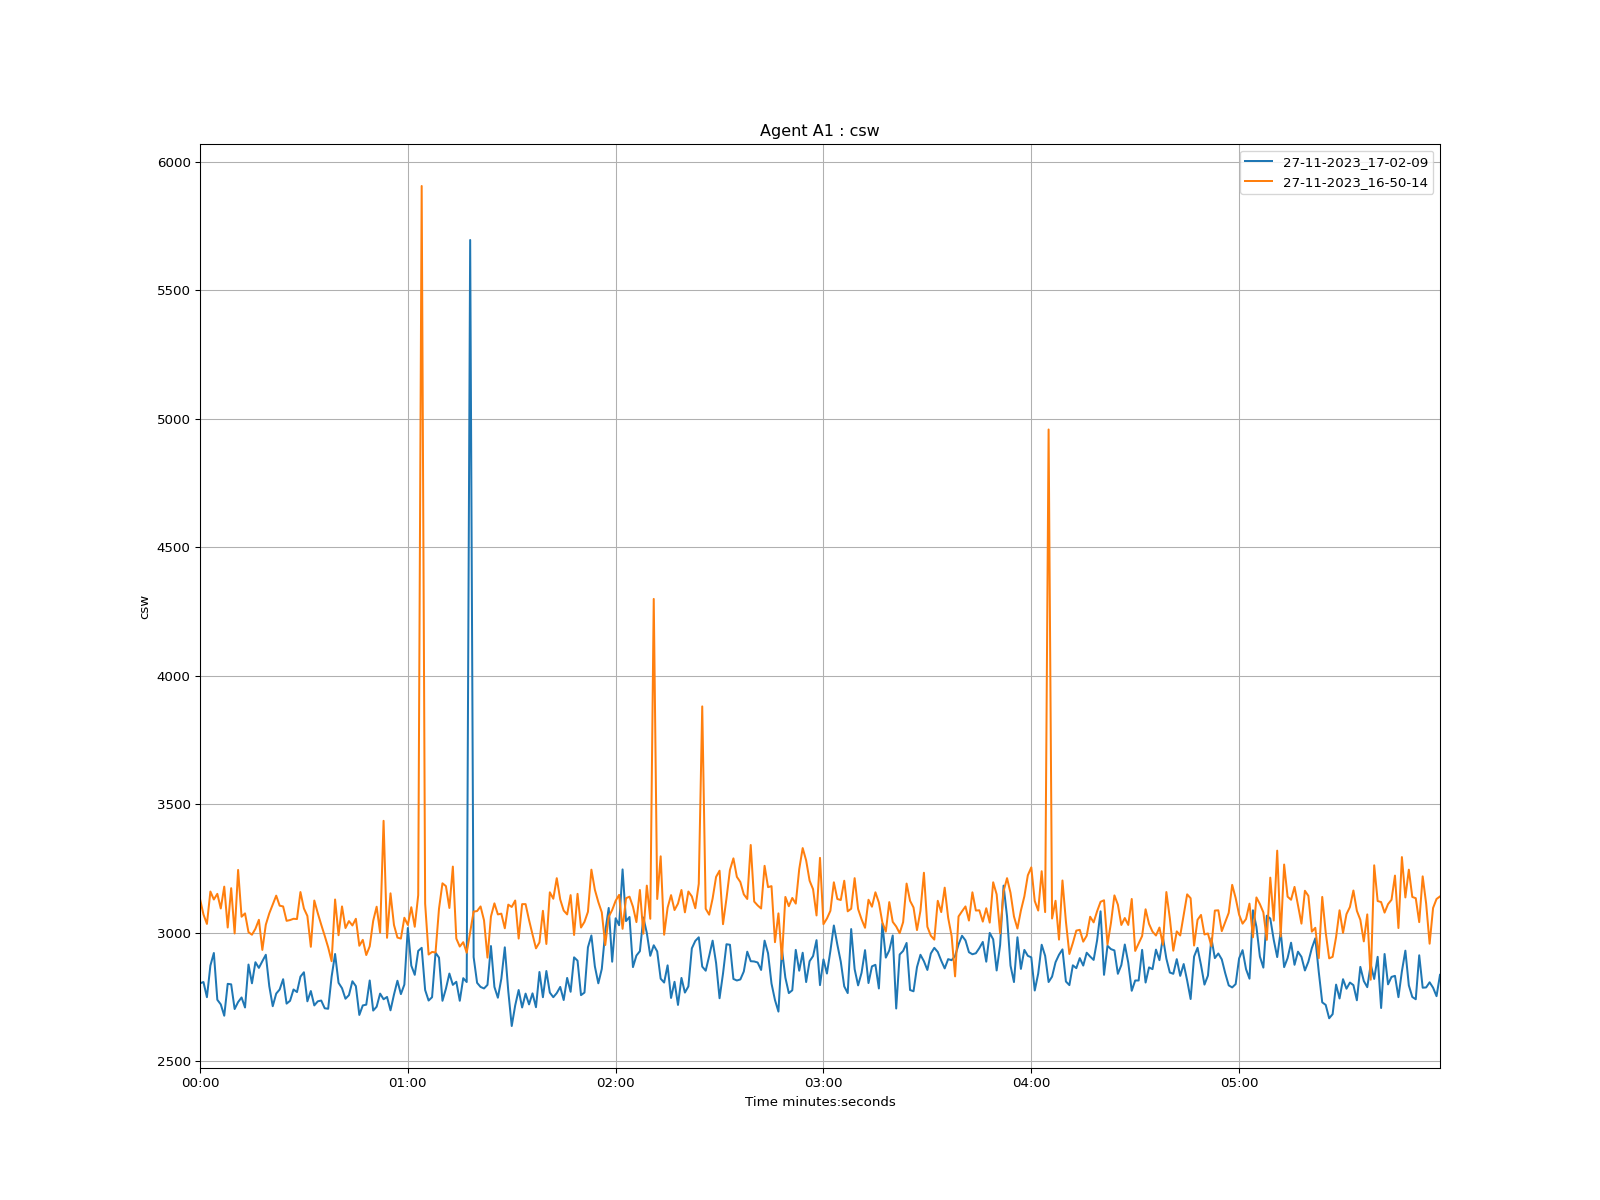

Values plotted in this chart, from the file beside it:
time, 27-11-2023_17-02-09, 27-11-2023_16-50-14
1970-01-01 00:00:00, 2804, 3132
1970-01-01 00:00:01, 2809, 3072
1970-01-01 00:00:02, 2750, 3035
1970-01-01 00:00:03, 2873, 3161
1970-01-01 00:00:04, 2922, 3130
1970-01-01 00:00:05, 2740, 3152
1970-01-01 00:00:06, 2722, 3095
1970-01-01 00:00:07, 2678, 3180
1970-01-01 00:00:08, 2802, 3021
1970-01-01 00:00:09, 2800, 3174
1970-01-01 00:00:10, 2704, 2998
1970-01-01 00:00:11, 2731, 3245
1970-01-01 00:00:12, 2749, 3063
1970-01-01 00:00:13, 2710, 3076
1970-01-01 00:00:14, 2877, 3003
1970-01-01 00:00:15, 2804, 2993
1970-01-01 00:00:16, 2886, 3016
1970-01-01 00:00:17, 2864, 3051
1970-01-01 00:00:18, 2890, 2934
1970-01-01 00:00:19, 2915, 3032
1970-01-01 00:00:20, 2793, 3076
1970-01-01 00:00:21, 2715, 3111
1970-01-01 00:00:22, 2764, 3145
1970-01-01 00:00:23, 2780, 3106
1970-01-01 00:00:24, 2820, 3103
1970-01-01 00:00:25, 2725, 3047
1970-01-01 00:00:26, 2736, 3050
1970-01-01 00:00:27, 2780, 3055
1970-01-01 00:00:28, 2770, 3054
1970-01-01 00:00:29, 2830, 3159
1970-01-01 00:00:30, 2847, 3095
1970-01-01 00:00:31, 2734, 3066
1970-01-01 00:00:32, 2774, 2946
1970-01-01 00:00:33, 2718, 3126
1970-01-01 00:00:34, 2734, 3077
1970-01-01 00:00:35, 2737, 3032
1970-01-01 00:00:36, 2707, 2989
1970-01-01 00:00:37, 2705, 2944
1970-01-01 00:00:38, 2830, 2890
1970-01-01 00:00:39, 2918, 3130
1970-01-01 00:00:40, 2806, 2991
1970-01-01 00:00:41, 2785, 3103
1970-01-01 00:00:42, 2744, 3019
1970-01-01 00:00:43, 2758, 3046
1970-01-01 00:00:44, 2812, 3029
1970-01-01 00:00:45, 2793, 3055
1970-01-01 00:00:46, 2681, 2950
1970-01-01 00:00:47, 2718, 2973
1970-01-01 00:00:48, 2721, 2914
1970-01-01 00:00:49, 2815, 2948
1970-01-01 00:00:50, 2698, 3047
1970-01-01 00:00:51, 2713, 3102
1970-01-01 00:00:52, 2764, 3001
1970-01-01 00:00:53, 2742, 3436
1970-01-01 00:00:54, 2751, 2981
1970-01-01 00:00:55, 2699, 3154
1970-01-01 00:00:56, 2760, 3031
1970-01-01 00:00:57, 2814, 2982
1970-01-01 00:00:58, 2762, 2978
1970-01-01 00:00:59, 2799, 3059
... 299 more rows
